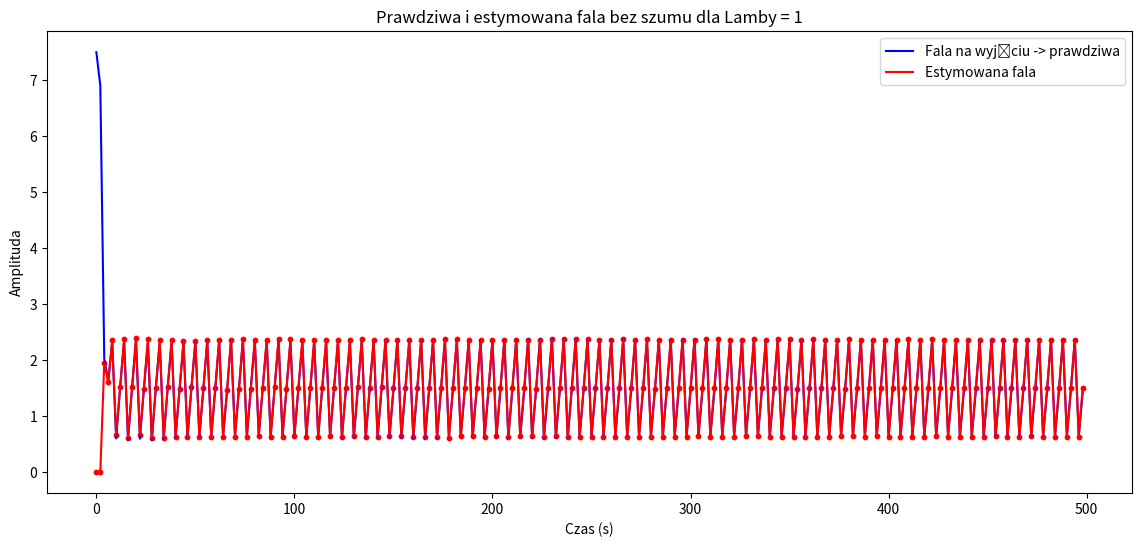

Source code (Python): (Note: this script raises an exception after producing the figure.)
import matplotlib.pyplot as plt
import numpy as np
import random
import os
from matplotlib import cm

C = 0.7

# def preparing_true_data(u_k, t, b_true):
#     N = len(t)
#     V_true = np.zeros(N)
#     y_true = np.zeros(N)
#     noise = np.zeros(N)
#     for k in range(2, N):
#         noise[k] = C *(random.random() + random.random() - 1)
#         V_true[k] =  (b_true[0]*u_k[k] + b_true[1]*u_k[k-1] + b_true[2]*u_k[k-2])
#         y_true[k] = V_true[k] + noise[k]
#     return y_true, V_true, noise

def simulation(N, b_true, Lambda):    
    P_k = np.array([[100, 0, 0],
                    [0, 100, 0],
                    [0, 0, 100]])

    b_estimated = np.zeros((3,N))
    
    V_estimated = np.zeros(N)
    y_estimated = np.zeros(N)

    V_true = np.zeros(N) # prawdziwe wyjście z obiektu bez zakłócenia
    y_true = np.zeros(N) # prawdziwe wyjście z zakłóceniem

    # Tworzenie zakłócenia
    noise = [C *(random.random() + random.random() - 1) for _ in range(N)]
    # Tworzenie danych przed pętlą 
    # Dla [0]
    u_calculated = np.zeros(N)
    u_calculated[0] = (np.sin(2*np.pi/3 * 0) + 1.5)
    Phi = np.array([[u_calculated[0]],
                    [0],
                    [0]])
    V_true[0] = b_true[0]*u_calculated[0]
    y_true[0] = V_true[0]  + noise[0]
    new_P_k = 1/Lambda * (P_k - (np.dot(np.dot(np.dot(P_k,Phi),Phi.T),P_k))/ (Lambda + np.dot(np.dot(Phi.T, P_k),Phi)))
    P_k = new_P_k

    B_estimated = [ [0],
                    [0],
                    [0]]
    b_estimated[:,0] = (B_estimated + (y_true[0] - np.dot(Phi.T, B_estimated)) * np.dot(P_k,Phi)).reshape((3,)) 

    # DLa [1]
    u_calculated[1] = (np.sin(2*np.pi/3 * 1) + 1.5)/b_estimated[0, 0]
    Phi = np.array([[u_calculated[1]],
                    [u_calculated[0]],
                    [0]])

    V_true[1] = b_true[0]*u_calculated[1] + b_true[1]*u_calculated[0] 
    y_true[1] =  V_true[1] + noise[1]
    new_P_k = 1/Lambda * (P_k - (np.dot(np.dot(np.dot(P_k,Phi),Phi.T),P_k))/ (Lambda + np.dot(np.dot(Phi.T, P_k),Phi)))
    P_k = new_P_k

    B_estimated = [ [b_estimated[0, 0]],
                    [b_estimated[1, 0]],
                    [b_estimated[2, 0]]]
    b_estimated[:,1] = (B_estimated + (y_true[1] - np.dot(Phi.T, B_estimated)) * np.dot(P_k,Phi)).reshape((3,)) 

    for k in range(2, N):
        u_calculated[k] = ((np.sin(2*np.pi/3 * k) + 1.5) -  (b_estimated[1, k-1]* u_calculated[k-1] + b_estimated[2, k-1]*u_calculated[k-2]))/b_estimated[0, k-1]
        Phi = np.array([[u_calculated[k]],
                        [u_calculated[k-1]],
                        [u_calculated[k-2]]])

        # Wyliczamy nowe wyjście na podstawie oczekiwanego wejścia?? z b_true
        V_true[k] =  (b_true[0]*u_calculated[k] + b_true[1]*u_calculated[k-1] + b_true[2]*u_calculated[k-2])
        y_true[k] = V_true[k] + noise[k]

        # Calculate P_k - macierz kowariancji P_k to P(k-1) a new_P_k to P(k)
        new_P_k = 1/Lambda * (P_k - (np.dot(np.dot(np.dot(P_k,Phi),Phi.T),P_k))/ (Lambda + np.dot(np.dot(Phi.T, P_k),Phi)))
        P_k = new_P_k

        # Calculate b_estimated 
        B_estimated = [[b_estimated[0, k-1]],
                       [b_estimated[1, k-1]],
                       [b_estimated[2, k-1]]]
        b_estimated[:,k] = (B_estimated + (y_true[k] - np.dot(Phi.T, B_estimated)) * np.dot(P_k,Phi)).reshape((3,)) 
            
        V_estimated[k] =  (b_estimated[0, k]*u_calculated[k] + b_estimated[1, k]*u_calculated[k-1] + b_estimated[2, k]*u_calculated[k-2])
        y_estimated[k] = V_estimated[k] + noise[k]

    print(f"B = {b_estimated[:,49]}")    
    return V_true, V_estimated, y_true, y_estimated, b_estimated
    

def image(t, b_true, Lambda):
    V_true, V_estimated, y_true, y_estimated, b_estimated = simulation(len(t), b_true, Lambda)
    fig = plt.figure(figsize=(14, 6))
    ax = fig.add_subplot(111)
    ax.plot(t, V_true, c='b', label="Fala na wyjściu -> prawdziwa") 
    ax.plot(t, V_estimated, c='r', label="Estymowana fala")
    ax.scatter(t, V_estimated, c='r', marker="o", s=10) 
    # ax.plot(t, y_true, c='g', label="Fala na wyjściu + szum -> prawdziwa")
    # ax.plot(t, y_estimated, c='r', label="Estymowana fala + szum")  
    # ax.scatter(t, y_estimated, c='r', marker="o", s=10, label="Estymowana fala + szum")  
    ax.set_title(f'Prawdziwa i estymowana fala bez szumu dla Lamby = {Lambda}')
    ax.legend(loc='upper right')
    ax.set_xlabel('Czas (s)')
    ax.set_ylabel('Amplituda')
    fig.savefig(os.path.join(os.path.dirname(__file__), "images_test", f"Estymowana_Lambda={Lambda}.png"))

    
    fig_est = plt.figure(figsize=(14, 6))
    ax_est = fig_est.add_subplot(111)
    ax_est.scatter(t, b_estimated[0], c='r', marker="o", s=10, label="Estymowane b0 od Lambdy")  
    ax_est.plot(t, [b_true[0] for _ in range(len(t))], c='black') 
    ax_est.scatter(t, b_estimated[1], c='b', marker="o", s=10, label="Estymowane b1 od Lambdy")
    ax_est.plot(t, [b_true[1] for _ in range(len(t))], c='black') 
    ax_est.scatter(t, b_estimated[2], c='g', marker="o", s=10, label="Estymowane b2 od Lambdy") 
    ax_est.plot(t, [b_true[2] for _ in range(len(t))], c='black') 
    ax_est.set_title(f'Estymacja b^ dla Lambdy = {Lambda}')
    # ax_est.legend(loc='')
    ax_est.set_xlabel('Czas (s)')
    ax_est.set_ylabel('Amplituda')
    ax_est.grid(True)
    # ax_est.set_ylim(0, 5)
    fig_est.savefig(os.path.join(os.path.dirname(__file__), "images_test", f"B_estymowane_lambda={Lambda}.png"))


# ZNANE
# u_k
# -> u_k -- wartość na wejściu 
# y_k -> y_3 -- wartość na wyjściu
# SZUKANE
# b_true -> poprzez b_estimated
# INNE
# V_estimated -> sygnał po wyjściu z obiektu, którym mamy "sterować" 
def main():
    duration = 500.0  # Duration of the u_k(seconds)
    N = 250
    t = np.linspace(0, duration, N, endpoint=False) # <class 'numpy.ndarray'>
    u_k = np.random.uniform(0, 3,  N)
    #u_k = [ random.random()-0.5 for _ in range(N)]
    # u_k = [1 for i in range(len(t))]

    Lambda = [1, 0.9]
    b_0, b_1, b_2 = 5, 3, 1 #17.5, 10, 2.5
    b_true = [b_0, b_1, b_2]
    
    for i in range(len(Lambda)):
        image(t, b_true, Lambda[i])

    # image_MSE(t, u_k, b_true, Lambda)
    
if __name__ == "__main__":
    main()

